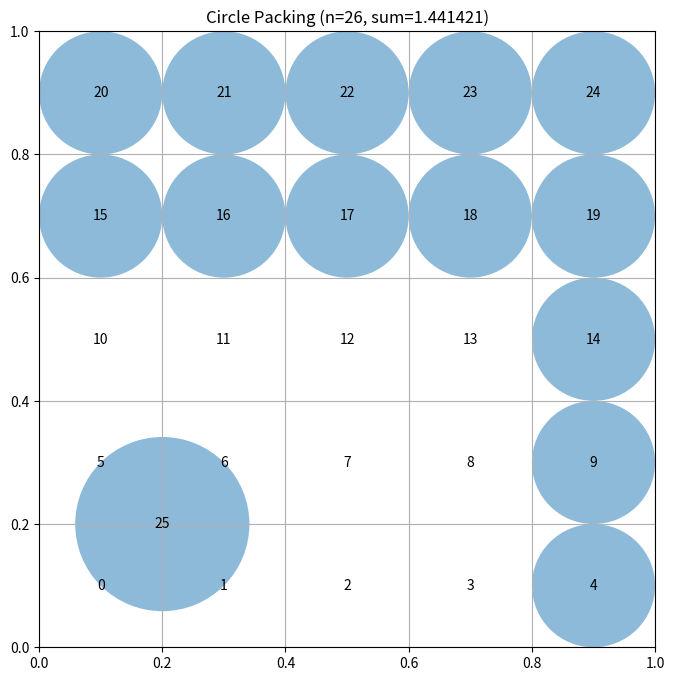

The script that saved this image:
# EVOLVE-BLOCK-START
"""Constructor-based circle packing for n=26 circles"""
import numpy as np


def construct_packing():
    """
    Construct a specific arrangement of 26 circles in a unit square
    that attempts to maximize the sum of their radii.

    Returns:
        Tuple of (centers, radii, sum_of_radii)
        centers: np.array of shape (26, 2) with (x, y) coordinates
        radii: np.array of shape (26) with radius of each circle
        sum_of_radii: Sum of all radii
    """
    # Initialize arrays for 26 circles
    n = 26
    centers = np.zeros((n, 2))

    # Layout: 5x5 grid of circles with spacing 0.2 and radius 0.1.
    # Each grid circle is tangent to the square boundary on its row/column
    # extremes and tangent to its grid neighbors (spacing = 2r = 0.2),
    # so all 25 grid circles achieve the maximum border-limited radius 0.1.
    idx = 0
    for j in range(5):
        for i in range(5):
            centers[idx] = [0.1 + 0.2 * i, 0.1 + 0.2 * j]
            idx += 1

    # 26th circle: small circle nestled in the gap between the four
    # grid circles at (0.1,0.1), (0.3,0.1), (0.1,0.3), (0.3,0.3).
    # Distance from (0.2,0.2) to each neighbor is 0.2*sqrt(2)/2 ~ 0.1414,
    # so its radius is limited to 0.1414 - 0.1 ~ 0.0414 without
    # shrinking any of the large grid circles.
    centers[25] = [0.2, 0.2]

    # Compute maximum valid radii for this configuration
    radii = compute_max_radii(centers)

    # Calculate the sum of radii
    sum_radii = np.sum(radii)

    return centers, radii, sum_radii


def compute_max_radii(centers):
    """
    Compute the maximum possible radii for each circle position
    such that they don't overlap and stay within the unit square.

    Args:
        centers: np.array of shape (n, 2) with (x, y) coordinates

    Returns:
        np.array of shape (n) with radius of each circle
    """
    n = centers.shape[0]
    radii = np.ones(n)

    # First, limit by distance to square borders
    for i in range(n):
        x, y = centers[i]
        # Distance to borders
        radii[i] = min(x, y, 1 - x, 1 - y)

    # Then, limit by distance to other circles.
    # Use iterative constraint propagation: repeatedly enforce
    # r_i + r_j <= dist for every pair by shrinking only the circle
    # that violates the constraint. Unlike proportional scaling of both
    # circles, this never needlessly shrinks circles that are already
    # valid, and it converges to the maximal radii for this layout.
    for _ in range(100):
        changed = False
        for i in range(n):
            for j in range(i + 1, n):
                dist = np.sqrt(np.sum((centers[i] - centers[j]) ** 2))
                if radii[i] + radii[j] > dist + 1e-12:
                    # Shrink only the violating side(s), respecting
                    # the other circle's current radius.
                    new_ri = dist - radii[j]
                    new_rj = dist - radii[i]
                    if new_ri < radii[i]:
                        radii[i] = max(new_ri, 0.0)
                        changed = True
                    if new_rj < radii[j]:
                        radii[j] = max(new_rj, 0.0)
                        changed = True
        if not changed:
            break

    return radii


# EVOLVE-BLOCK-END


# This part remains fixed (not evolved)
def run_packing():
    """Run the circle packing constructor for n=26"""
    centers, radii, sum_radii = construct_packing()
    return centers, radii, sum_radii


def visualize(centers, radii):
    """
    Visualize the circle packing

    Args:
        centers: np.array of shape (n, 2) with (x, y) coordinates
        radii: np.array of shape (n) with radius of each circle
    """
    import matplotlib.pyplot as plt
    from matplotlib.patches import Circle

    fig, ax = plt.subplots(figsize=(8, 8))

    # Draw unit square
    ax.set_xlim(0, 1)
    ax.set_ylim(0, 1)
    ax.set_aspect("equal")
    ax.grid(True)

    # Draw circles
    for i, (center, radius) in enumerate(zip(centers, radii)):
        circle = Circle(center, radius, alpha=0.5)
        ax.add_patch(circle)
        ax.text(center[0], center[1], str(i), ha="center", va="center")

    plt.title(f"Circle Packing (n={len(centers)}, sum={sum(radii):.6f})")
    plt.show()


if __name__ == "__main__":
    centers, radii, sum_radii = run_packing()
    print(f"Sum of radii: {sum_radii}")
    # AlphaEvolve improved this to 2.635

    # Uncomment to visualize:
    visualize(centers, radii)
